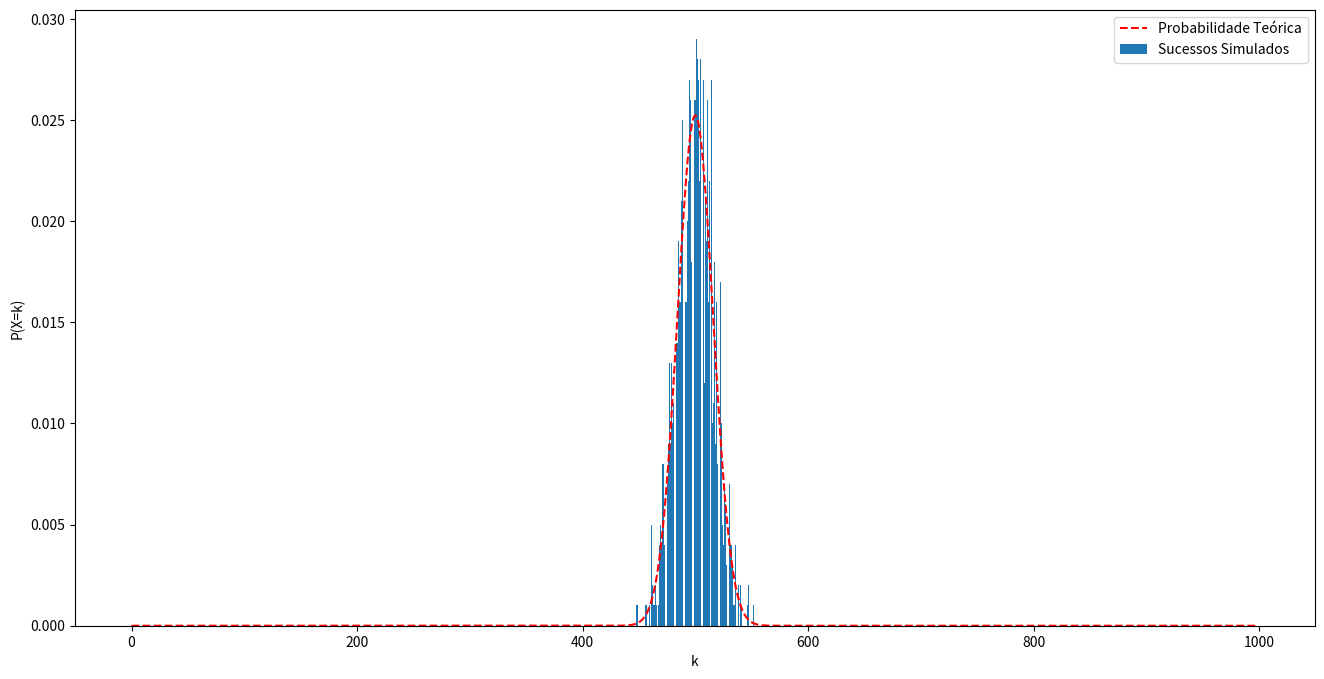

Python code for this plot:
import matplotlib.pyplot as plt
import numpy as np
from math import factorial as fact

n = 1000
p = 0.5

total_simulacoes = 1000
sucessos_registrados = np.zeros(n)

for _ in range(total_simulacoes):
    total_sucessos = 0
    for _ in range(n):
        if np.random.uniform() <= p:
            total_sucessos += 1
    sucessos_registrados[total_sucessos] += 1

sucessos_registrados /=  sum(sucessos_registrados)

sucessos_teoricos = [fact(n) / (fact(n-k) * fact(k)) * p ** k  * (1-p) ** (n-k) for k in range(n)]

plt.figure(figsize=(16,8))
plt.bar(np.arange(n), sucessos_registrados, label='Sucessos Simulados')
plt.plot(np.arange(n), sucessos_teoricos, 'r--', label='Probabilidade Teórica')
plt.xlabel('k')
plt.ylabel('P(X=k)')
plt.legend()
plt.show()